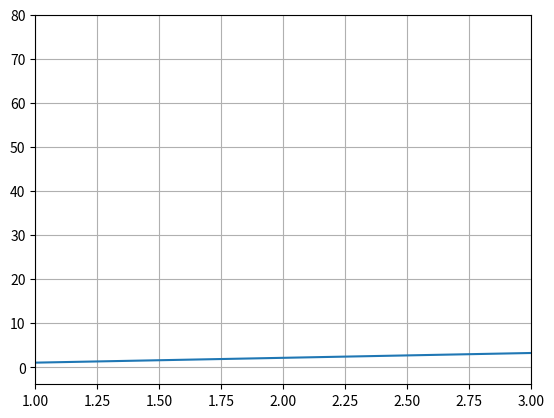

Reproduce this figure in Python.
import matplotlib.pyplot as plt
import numpy as np
import scipy.fft


def sin_wav(amp, freq, time, phase=0):
    return amp * np.sin(2 * np.pi * (freq * time - phase))


def plot_fft(f, speriod, time):
    """Plots a fast fourier transform

    Args:
        f (np.arr): A signal wave
        speriod (int): Number of samples per second
        time ([type]): total seconds in wave
    """

    N = speriod * time
    # sample spacing
    T = 1.0 / 800.0
    # x = np.linspace(0.0, N*T, N, endpoint=False)

    yf = scipy.fft.fft(f)
    xf = scipy.fft.fftfreq(N, T)[:N//2]

    amplitudes = 1 / speriod * np.abs(yf[:N//2])

    plt.plot(xf, amplitudes)
    plt.grid()
    plt.xlim([1, 3])
    plt.show()


def main():
    srate = 800
    time = {
        0: np.arange(0, 4, 1/srate),
        1: np.arange(4, 8, 1/srate),
        2: np.arange(8, 12, 1/srate)
    }

    signal = np.concatenate([
        sin_wav(amp=0.25, freq=2, time=time[0]),
        sin_wav(amp=1, freq=2, time=time[1]),
        sin_wav(amp=0.5, freq=2, time=time[2])
    ])   # generate signal

    speriod = 1  # * Made up value, don't know what this should be

    plot_fft(signal, speriod, 12)


main()
